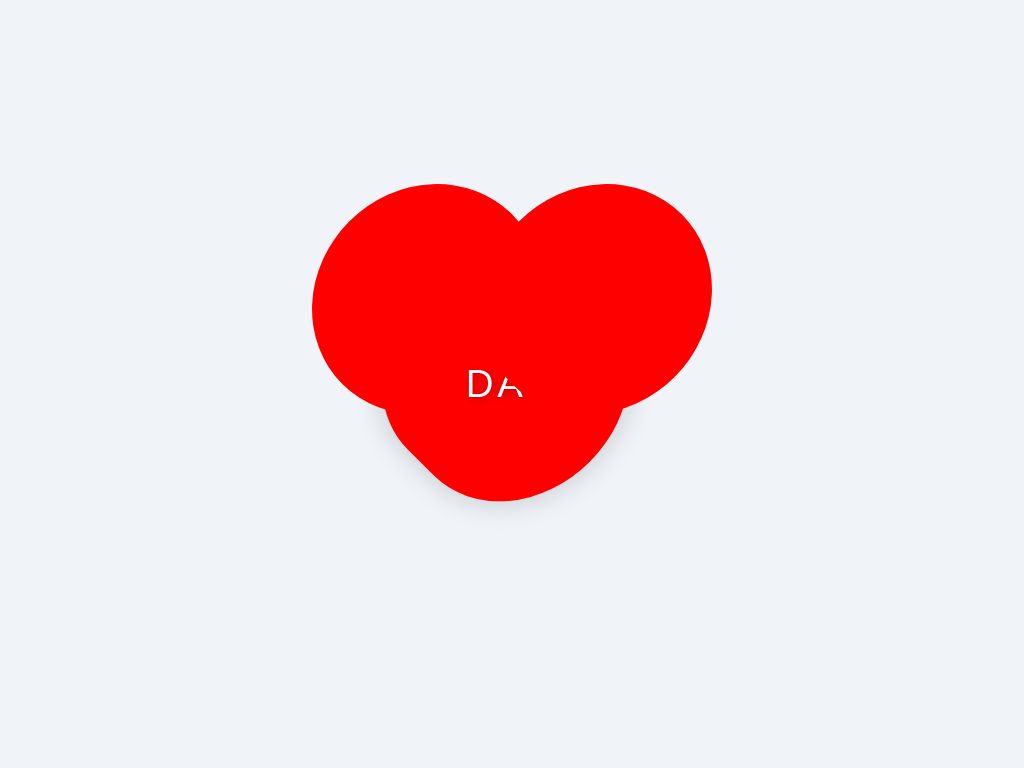

Reproduce this picture with HTML and CSS.

<!DOCTYPE html>
<html lang="en">
<head>
  <meta charset="UTF-8">
  <title>Father's Day CSS Heart for Dad</title>
  <style>
    html, body {
      height: 100%;
    }
    body {
      background: #f0f4f8;
      display: flex;
      justify-content: center;
      align-items: center;
      height: 100vh;
      margin: 0;
      box-sizing: border-box;
    }

    .heart {
      position: relative;
      width: 240px;
      height: 220px;
      transform: rotate(-45deg);
      margin-top: 0;
      box-shadow: 0 0 30px rgba(0, 0, 0, 0.2);
      background: red;
      border-radius: 40% 40% 60% 60% / 45% 45% 55% 55%;
      overflow: visible;
    }

    .heart::before,
    .heart::after {
      content: "";
      position: absolute;
      width: 240px;
      height: 220px;
      background: red;
      border-radius: 50%;
    }

    .heart::before {
      top: -120px;
      left: 0;
    }

    .heart::after {
      left: 120px;
      top: 0;
    }

    .text {
      position: absolute;
      top: 50%;
      left: 50%;
      width: 80%;
      text-align: center;
      transform: translate(-50%, -50%) rotate(45deg);
      font-family: 'Arial Black', Arial, sans-serif;
      font-size: 2.4rem;
      color: white;
      text-shadow: 2px 2px 8px rgba(0,0,0,0.25), 0 1px 0 #e00;
      user-select: none;
      pointer-events: none;
      letter-spacing: 0.1em;
      line-height: 1;
    }

    @media (max-width: 480px) {
      .heart, .heart::before, .heart::after {
        width: 160px;
        height: 140px;
      }
      .heart::before {
        top: -80px;
      }
      .heart::after {
        left: 80px;
      }
      .text {
        font-size: 1.4rem;
      }
    }
  </style>
</head>
<body>
  <div class="heart">
    <div class="text">DAD</div>
  </div>
</body>
</html>
